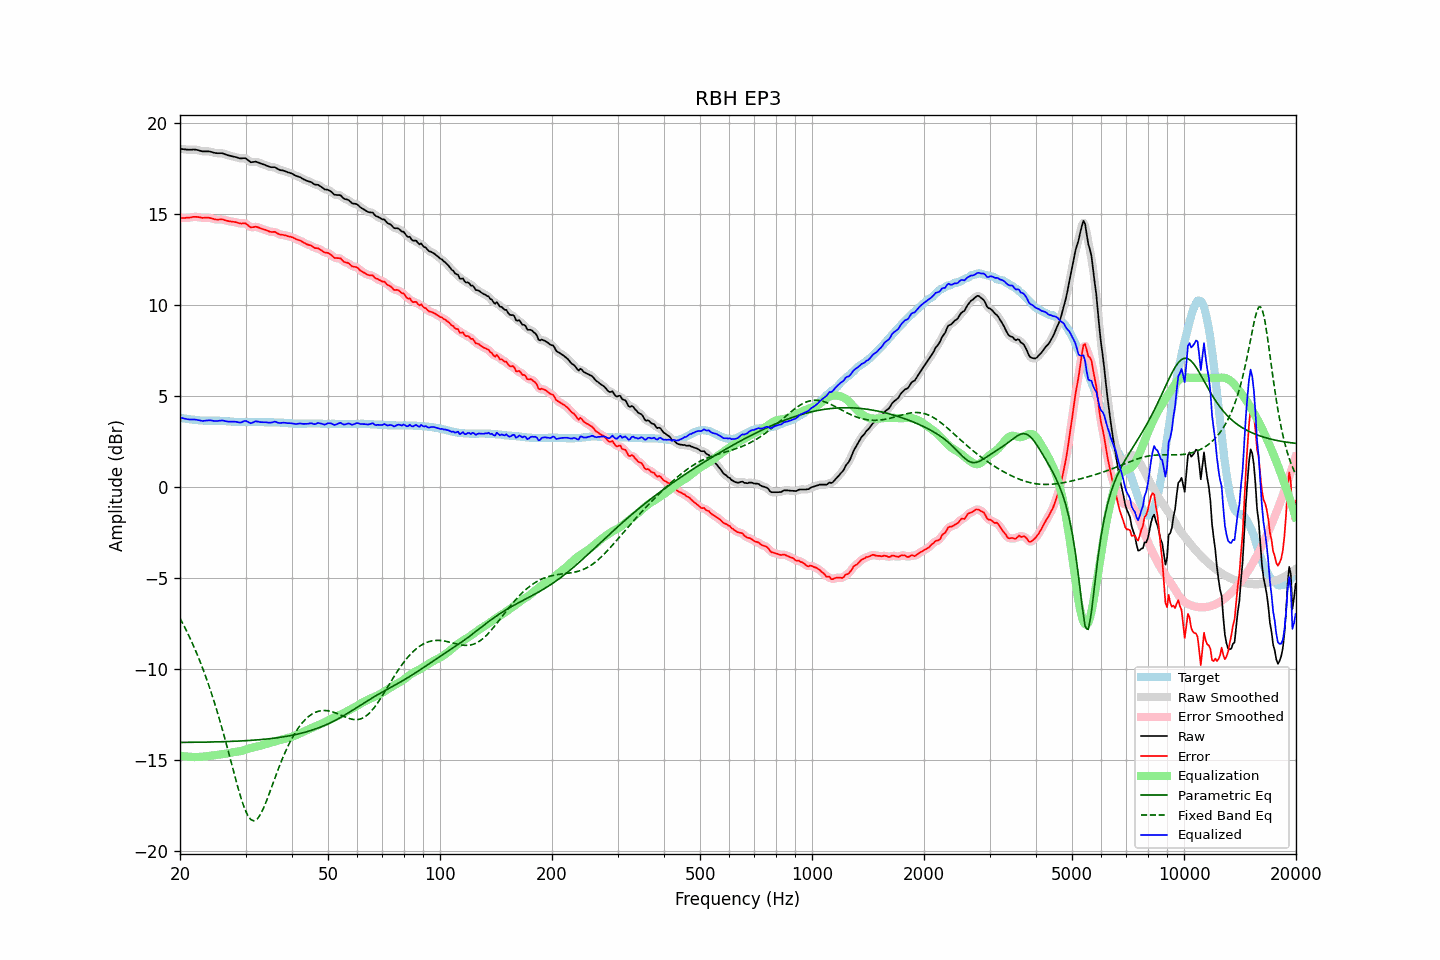

The table this chart was drawn from, first rows:
frequency, raw, error, smoothed, error_smoothed, equalization, parametric_eq, fixed_band_eq, equalized_raw, equalized_smoothed, target
20.00, 18.59, 14.78, 18.59, 14.78, -14.76, -14.03, -7.21, 3.82, 3.83, 3.81
20.20, 18.58, 14.78, 18.58, 14.78, -14.78, -14.03, -7.37, 3.80, 3.80, 3.80
20.40, 18.57, 14.79, 18.57, 14.79, -14.79, -14.03, -7.54, 3.78, 3.78, 3.78
20.61, 18.56, 14.79, 18.56, 14.79, -14.80, -14.03, -7.71, 3.76, 3.76, 3.77
20.81, 18.55, 14.80, 18.55, 14.80, -14.81, -14.03, -7.89, 3.74, 3.74, 3.75
21.02, 18.54, 14.80, 18.54, 14.80, -14.82, -14.03, -8.07, 3.72, 3.72, 3.74
21.23, 18.54, 14.81, 18.54, 14.81, -14.82, -14.03, -8.26, 3.71, 3.71, 3.73
21.44, 18.54, 14.82, 18.54, 14.82, -14.83, -14.03, -8.45, 3.71, 3.71, 3.72
21.66, 18.55, 14.85, 18.54, 14.84, -14.83, -14.03, -8.64, 3.71, 3.71, 3.70
21.87, 18.55, 14.85, 18.54, 14.85, -14.83, -14.03, -8.85, 3.71, 3.71, 3.70
22.09, 18.54, 14.85, 18.54, 14.85, -14.83, -14.02, -9.05, 3.70, 3.70, 3.69
22.31, 18.52, 14.84, 18.52, 14.84, -14.83, -14.02, -9.27, 3.69, 3.69, 3.68
22.54, 18.50, 14.83, 18.49, 14.82, -14.83, -14.02, -9.48, 3.67, 3.67, 3.67
22.76, 18.47, 14.81, 18.47, 14.81, -14.82, -14.02, -9.71, 3.64, 3.65, 3.66
22.99, 18.45, 14.79, 18.45, 14.80, -14.82, -14.02, -9.93, 3.63, 3.64, 3.66
23.22, 18.45, 14.80, 18.44, 14.79, -14.81, -14.02, -10.17, 3.64, 3.64, 3.65
23.45, 18.45, 14.80, 18.45, 14.80, -14.80, -14.02, -10.41, 3.65, 3.65, 3.65
23.69, 18.45, 14.80, 18.45, 14.80, -14.79, -14.01, -10.66, 3.66, 3.66, 3.65
23.92, 18.45, 14.80, 18.44, 14.79, -14.78, -14.01, -10.92, 3.67, 3.67, 3.65
24.16, 18.43, 14.78, 18.43, 14.78, -14.76, -14.01, -11.18, 3.66, 3.66, 3.65
24.40, 18.41, 14.76, 18.40, 14.76, -14.75, -14.01, -11.45, 3.65, 3.65, 3.65
24.65, 18.38, 14.73, 18.38, 14.73, -14.74, -14.01, -11.73, 3.63, 3.64, 3.65
24.89, 18.36, 14.71, 18.36, 14.71, -14.73, -14.00, -12.01, 3.63, 3.63, 3.65
25.14, 18.35, 14.70, 18.35, 14.70, -14.72, -14.00, -12.30, 3.63, 3.63, 3.65
25.39, 18.35, 14.70, 18.35, 14.70, -14.71, -14.00, -12.59, 3.64, 3.64, 3.65
25.65, 18.35, 14.71, 18.35, 14.71, -14.70, -14.00, -12.90, 3.65, 3.65, 3.64
25.91, 18.35, 14.71, 18.34, 14.70, -14.68, -13.99, -13.21, 3.66, 3.66, 3.64
26.16, 18.33, 14.70, 18.32, 14.69, -14.67, -13.99, -13.53, 3.65, 3.65, 3.63
26.43, 18.29, 14.66, 18.29, 14.67, -14.66, -13.99, -13.85, 3.63, 3.63, 3.63
26.69, 18.26, 14.64, 18.26, 14.64, -14.65, -13.99, -14.18, 3.61, 3.61, 3.62
26.96, 18.23, 14.62, 18.23, 14.62, -14.63, -13.98, -14.51, 3.60, 3.60, 3.61
27.23, 18.21, 14.60, 18.21, 14.60, -14.61, -13.98, -14.84, 3.60, 3.59, 3.61
27.50, 18.19, 14.59, 18.19, 14.59, -14.59, -13.98, -15.18, 3.60, 3.60, 3.60
27.77, 18.17, 14.58, 18.17, 14.58, -14.57, -13.97, -15.52, 3.60, 3.60, 3.59
28.05, 18.15, 14.57, 18.15, 14.57, -14.55, -13.97, -15.85, 3.59, 3.59, 3.58
28.33, 18.13, 14.55, 18.12, 14.55, -14.54, -13.97, -16.18, 3.58, 3.58, 3.58
28.62, 18.10, 14.52, 18.09, 14.52, -14.53, -13.96, -16.50, 3.56, 3.56, 3.58
28.90, 18.07, 14.50, 18.07, 14.50, -14.52, -13.96, -16.81, 3.54, 3.55, 3.57
29.19, 18.06, 14.48, 18.06, 14.49, -14.50, -13.95, -17.10, 3.55, 3.56, 3.58
29.48, 18.07, 14.49, 18.07, 14.49, -14.48, -13.95, -17.37, 3.59, 3.59, 3.58
29.78, 18.08, 14.50, 18.07, 14.49, -14.45, -13.94, -17.62, 3.63, 3.62, 3.58
30.08, 18.06, 14.48, 18.04, 14.47, -14.42, -13.94, -17.83, 3.64, 3.62, 3.58
30.38, 17.99, 14.41, 17.99, 14.41, -14.39, -13.93, -18.02, 3.59, 3.59, 3.58
30.68, 17.92, 14.34, 17.92, 14.34, -14.37, -13.93, -18.15, 3.55, 3.55, 3.58
30.99, 17.85, 14.27, 17.87, 14.29, -14.34, -13.92, -18.27, 3.50, 3.53, 3.58
31.30, 17.86, 14.28, 17.86, 14.28, -14.32, -13.91, -18.31, 3.54, 3.54, 3.58
31.61, 17.87, 14.29, 17.86, 14.29, -14.29, -13.91, -18.34, 3.57, 3.57, 3.58
31.93, 17.89, 14.31, 17.87, 14.30, -14.27, -13.90, -18.30, 3.61, 3.60, 3.58
32.24, 17.86, 14.29, 17.86, 14.29, -14.25, -13.89, -18.24, 3.60, 3.60, 3.57
32.57, 17.83, 14.26, 17.83, 14.26, -14.24, -13.89, -18.13, 3.59, 3.59, 3.57
32.89, 17.79, 14.22, 17.79, 14.22, -14.22, -13.88, -18.00, 3.57, 3.57, 3.57
33.22, 17.76, 14.19, 17.76, 14.19, -14.19, -13.87, -17.82, 3.56, 3.56, 3.57
33.55, 17.73, 14.16, 17.73, 14.16, -14.16, -13.86, -17.64, 3.56, 3.56, 3.57
33.89, 17.70, 14.14, 17.69, 14.13, -14.13, -13.85, -17.42, 3.56, 3.56, 3.56
34.23, 17.66, 14.10, 17.66, 14.10, -14.10, -13.85, -17.20, 3.55, 3.55, 3.56
34.57, 17.63, 14.07, 17.62, 14.07, -14.08, -13.84, -16.97, 3.55, 3.54, 3.56
34.92, 17.59, 14.03, 17.59, 14.04, -14.06, -13.83, -16.73, 3.53, 3.54, 3.56
35.27, 17.58, 14.02, 17.58, 14.03, -14.03, -13.82, -16.49, 3.55, 3.55, 3.56
35.62, 17.58, 14.02, 17.58, 14.02, -14.01, -13.81, -16.24, 3.57, 3.57, 3.56
35.97, 17.58, 14.03, 17.56, 14.01, -13.98, -13.79, -16.00, 3.60, 3.58, 3.55
... 635 more rows
